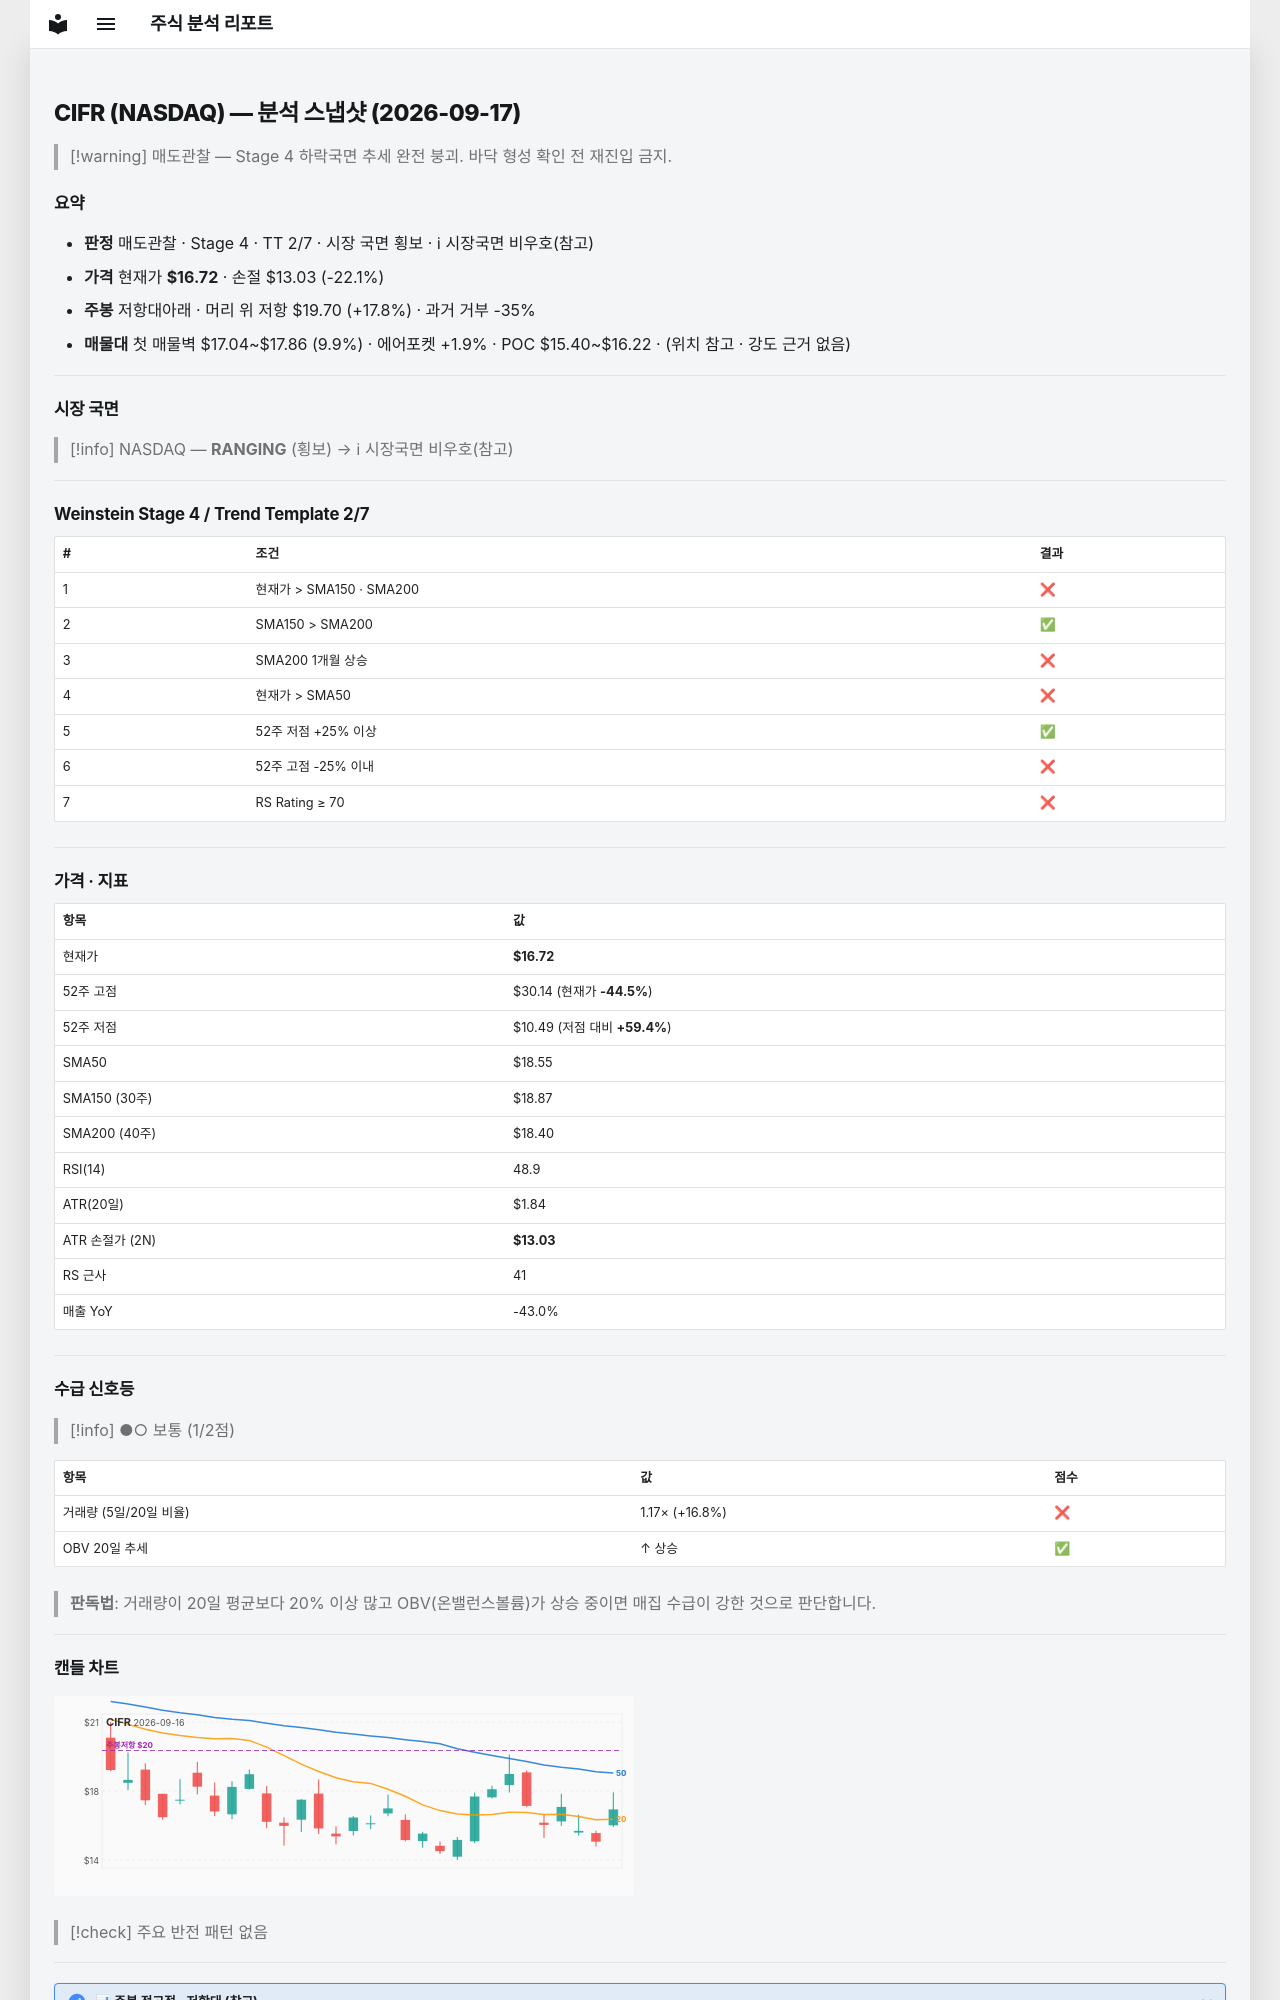

repository: soloandco/stock-reports · page: snapshots/CIFR-2026-09-17/index.html · generator: mkdocs

---
type: analysis-snapshot
title: CIFR 분석 스냅샷
ticker: CIFR
market: NASDAQ
created: 2026-09-17
updated: 2026-09-17
bar-date: 2026-09-16
verdict: 매도관찰
real-rr: 0.81
sma50-gap-pct: -9.9
weekly-position: 저항대아래
weekly-overhead-price: 19.70
weekly-overhead-pct: 17.8
stage: 4
trend-template-score: 2
tt-max: 7
price: 16.719999313354492
stop-price: 13.030518320831868
market-regime: RANGING
supply-demand-score: 1/2
supply-demand-label: 보통
status: tracking
tags:
  - stock-agent
  - watchlist
  - CIFR
  - analysis
related:
  - "[[analysis-template]]"
---

# CIFR (NASDAQ) — 분석 스냅샷 (2026-09-17)

> [!warning] 매도관찰 — Stage 4 하락국면
> 추세 완전 붕괴. 바닥 형성 확인 전 재진입 금지.

## 요약

- **판정** 매도관찰 · Stage 4 · TT 2/7 · 시장 국면 횡보 · ℹ 시장국면 비우호(참고)
- **가격** 현재가 **$16.72** · 손절 $13.03 (-22.1%)
- **주봉** 저항대아래 · 머리 위 저항 $19.70 (+17.8%) · 과거 거부 -35%
- **매물대** 첫 매물벽 $17.04~$17.86 (9.9%) · 에어포켓 +1.9% · POC $15.40~$16.22 · (위치 참고 · 강도 근거 없음)

---

## 시장 국면

> [!info] NASDAQ — **RANGING** (횡보) → ℹ 시장국면 비우호(참고)

---

## Weinstein Stage 4 / Trend Template 2/7

| # | 조건 | 결과 |
|---|------|------|
| 1 | 현재가 > SMA150 · SMA200 | ❌ |
| 2 | SMA150 > SMA200 | ✅ |
| 3 | SMA200 1개월 상승 | ❌ |
| 4 | 현재가 > SMA50 | ❌ |
| 5 | 52주 저점 +25% 이상 | ✅ |
| 6 | 52주 고점 -25% 이내 | ❌ |
| 7 | RS Rating ≥ 70 | ❌ |

---

## 가격 · 지표

| 항목 | 값 |
|------|---|
| 현재가 | **$16.72** |
| 52주 고점 | $30.14 (현재가 **-44.5%**) |
| 52주 저점 | $10.49 (저점 대비 **+59.4%**) |
| SMA50 | $18.55 |
| SMA150 (30주) | $18.87 |
| SMA200 (40주) | $18.40 |
| RSI(14) | 48.9 |
| ATR(20일) | $1.84 |
| ATR 손절가 (2N) | **$13.03** |
| RS 근사 | 41 |
| 매출 YoY | -43.0% |

---
## 수급 신호등

> [!info] ●○ 보통 (1/2점)

| 항목 | 값 | 점수 |
|------|------|------|
| 거래량 (5일/20일 비율) | 1.17× (+16.8%) | ❌ |
| OBV 20일 추세 | ↑ 상승 | ✅ |

> **판독법**: 거래량이 20일 평균보다 20% 이상 많고 OBV(온밸런스볼륨)가 상승 중이면 매집 수급이 강한 것으로 판단합니다.

---
